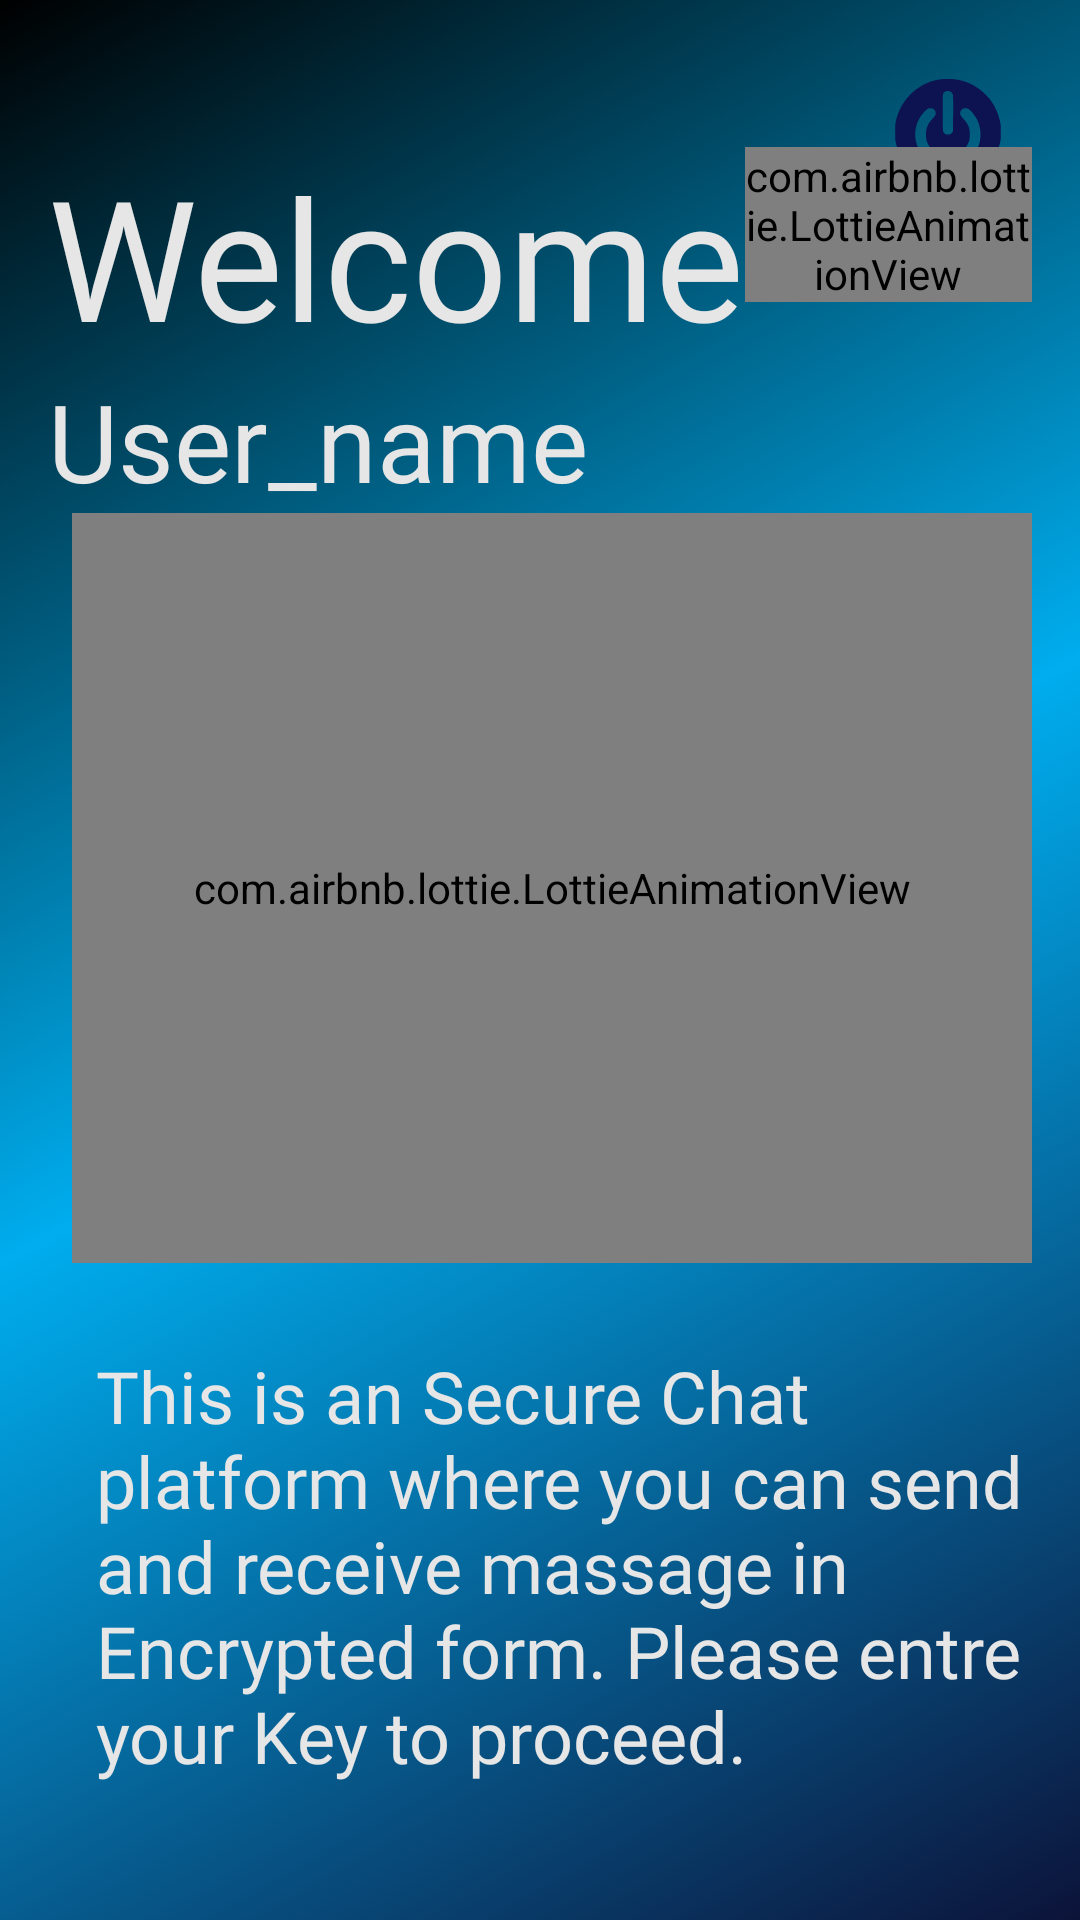

This screen was rendered from an Android layout file. Write that file and the resources it references.
<!-- AndroidManifest.xml: application theme Theme.SecureChat -->
<!-- res/layout/activity_room.xml -->
<?xml version="1.0" encoding="utf-8"?>
<RelativeLayout xmlns:android="http://schemas.android.com/apk/res/android"
    xmlns:app="http://schemas.android.com/apk/res-auto"
    xmlns:tools="http://schemas.android.com/tools"
    android:id="@+id/root_layout"
    android:layout_width="match_parent"
    android:layout_height="match_parent"
    tools:context=".RoomActivity"
    android:padding="16dp"
    android:background="@drawable/gradiant_animation"
    >
    <ImageView
        android:id="@+id/logoutImg"
        android:layout_width="56dp"
        android:layout_height="56dp"
        android:layout_alignParentEnd="true"
        android:layout_alignParentTop="true"
        android:src="@drawable/ic_logout"/>
    <TextView
        android:layout_width="56dp"
        android:layout_height="wrap_content"
        android:layout_below="@+id/logoutImg"
        android:layout_alignParentEnd="true"
        android:gravity="center"
        android:layout_marginTop="-15dp"
        android:text="Logout"
        android:textColor="@color/white"
        tools:ignore="HardcodedText" />

    <RelativeLayout
        android:id="@+id/linear_layout1"
        android:layout_width="match_parent"
        android:layout_height="wrap_content"
        android:layout_marginTop="32dp"
        android:orientation="vertical">

        <TextView
            android:id="@+id/welcome_textView"
            android:layout_width="wrap_content"
            android:layout_height="wrap_content"
            android:fontFamily="@font/poppins"
            android:text="@string/welcome_text"
            android:textColor="@color/white_gray"
            android:textSize="56sp" />

        <com.airbnb.lottie.LottieAnimationView

            android:layout_width="wrap_content"
            android:layout_height="wrap_content"
            android:layout_alignBottom="@+id/welcome_textView"
            android:layout_marginBottom="22dp"
            android:layout_toEndOf="@+id/welcome_textView"
            app:lottie_autoPlay="true"

            app:lottie_loop="true"
            app:lottie_rawRes="@raw/welcome4" />


        <TextView
            android:id="@+id/user_textView"
            android:layout_width="wrap_content"
            android:layout_height="wrap_content"
            android:layout_below="@+id/welcome_textView"
            android:layout_alignParentStart="true"
            android:fontFamily="@font/poppins"
            android:text="User_name"
            android:textColor="@color/white_gray"
            android:textSize="36sp"
            tools:ignore="HardcodedText" />


        <com.airbnb.lottie.LottieAnimationView

            android:id="@+id/welcome_animation"
            android:layout_width="320dp"
            android:layout_height="250dp"
            android:layout_below="@id/user_textView"
            android:layout_alignParentEnd="true"
            android:layout_centerVertical="true"
            app:lottie_autoPlay="true"
            app:lottie_loop="true"
            app:lottie_rawRes="@raw/welcome2"
            tools:ignore="HardcodedText" />

        <TextView

            android:layout_width="match_parent"
            android:layout_height="wrap_content"
            android:layout_below="@id/welcome_animation"
            android:layout_marginTop="28dp"
            android:fontFamily="@font/poppins"
            android:gravity="center_vertical"
            android:text="@string/app_information"
            android:textColor="@color/white_gray"
            android:paddingStart="16dp"
            android:textSize="24sp" />


    </RelativeLayout>


    <LinearLayout
        android:id="@+id/relative_layout1"
        android:layout_width="match_parent"
        android:layout_height="wrap_content"
        android:layout_below="@+id/linear_layout1"
        android:layout_marginTop="52dp"
        android:orientation="horizontal"
        android:weightSum="6">


        <EditText
            android:id="@+id/group_key_edit_text"
            android:layout_width="wrap_content"
            android:layout_height="52dp"
            android:layout_gravity="center"
            android:layout_weight="5"
            android:background="@drawable/edit_text_border"
            android:hint="@string/group_key_hint_text"
            android:importantForAutofill="no"
            android:inputType="text"
            android:paddingStart="8dp"
            android:paddingEnd="8dp"
            android:textColor="@color/white"
            android:textColorHint="#AB959595"
            android:textCursorDrawable="@drawable/cursor"
            android:textSize="20sp"
            android:layout_marginStart="10dp"
            tools:ignore="RtlSymmetry" />

        <ImageButton
            android:id="@+id/to_send_message_button"
            android:layout_width="50dp"
            android:layout_height="50dp"
            android:layout_gravity="center_vertical"
            android:layout_marginStart="8dp"
            android:layout_weight="1"
            android:background="@drawable/send_button_bg"
            android:contentDescription="button to your group"
            android:onClick="toMessageSend"
            android:padding="6dp"
            app:srcCompat="@drawable/ic_send"
            tools:ignore="HardcodedText" />

        <com.airbnb.lottie.LottieAnimationView
            android:id="@+id/animate"
            android:visibility="gone"
            android:layout_width="64dp"
            android:layout_height="64dp"
            android:layout_weight="1"
            android:layout_marginStart="8dp"
            android:contentDescription="button to your group"
            android:padding="6dp"
            app:lottie_rawRes="@raw/loading6"
            app:lottie_autoPlay="true"
            app:lottie_loop="true"
            tools:ignore="HardcodedText" />
    </LinearLayout>
    <LinearLayout
        android:layout_width="match_parent"
        android:layout_height="wrap_content"
        android:layout_below="@+id/relative_layout1"
        android:layout_marginTop="16dp"
        android:orientation="horizontal"
        android:gravity="center">



        <TextView
            android:layout_width="wrap_content"
            android:layout_height="wrap_content"
            android:text="Don't have key?"
            android:textColor="@color/white"
            android:textSize="16sp"
            tools:ignore="HardcodedText" />
        <TextView
            android:onClick="toCreateKey"
            android:layout_width="wrap_content"
            android:layout_height="wrap_content"
            android:layout_marginStart="8dp"
            android:text="Make one!"
            tools:ignore="HardcodedText,UsingOnClickInXml"
            android:textColor="#AE4156"
            android:textSize="16sp"/>

    </LinearLayout>


</RelativeLayout>
<!-- resources referenced by this layout -->
<resources>
  <color name="white">#FFFFFFFF</color>
  <color name="white_gray">#E6E6E6</color>
  <!-- drawable cursor (drawable) -->
  <?xml version="1.0" encoding="utf-8"?>
  <shape android:shape="rectangle" xmlns:android="http://schemas.android.com/apk/res/android">
      <size android:height="15dp"
            android:width="1dp"/>
      <solid android:color="#6C3659"/>
  
  
  </shape>
  <!-- drawable edit_text_border (drawable) -->
  <?xml version="1.0" encoding="utf-8"?>
  <shape xmlns:android="http://schemas.android.com/apk/res/android" android:shape="rectangle">
      <stroke android:color="#FF146381"
          android:width="1dp"/>
      <corners android:radius="30dp"/>
      <solid android:color="#D2013042"/>
  
  </shape>
  <!-- drawable gradiant_animation (drawable) -->
  <?xml version="1.0" encoding="utf-8"?>
  <animation-list xmlns:android="http://schemas.android.com/apk/res/android">
  
      <item  android:duration="3000"
          android:drawable="@drawable/gradiant_start"/>
      <item  android:duration="3000"
          android:drawable="@drawable/gradiant_center"/>
      <item  android:duration="3000"
          android:drawable="@drawable/gradiant_end"/>
  </animation-list>
  <!-- drawable ic_send (drawable) -->
  <vector android:autoMirrored="true" android:height="24dp"
      android:tint="#FEFFFF" android:viewportHeight="24"
      android:viewportWidth="24" android:width="24dp" xmlns:android="http://schemas.android.com/apk/res/android">
    <path android:fillColor="@android:color/white" android:pathData="M2.01,21L23,12 2.01,3 2,10l15,2 -15,2z"/>
  </vector>
  <!-- drawable send_button_bg (drawable) -->
  <?xml version="1.0" encoding="utf-8"?>
  <shape android:shape="rectangle" xmlns:android="http://schemas.android.com/apk/res/android">
      <solid android:color="#4CAF50"/>
      <corners android:radius="24dp"/>
  </shape>
  <string name="app_information">This is an Secure Chat platform where you can send and receive massage in Encrypted form. Please entre your Key to proceed.</string>
  <string name="group_key_hint_text">Enter your group KEY</string>
  <string name="welcome_text">Welcome</string>
  <style name="Theme.SecureChat" parent="Theme.MaterialComponents.DayNight.NoActionBar">
          
          <item name="colorPrimary">#D204212C</item>
          <item name="colorPrimaryVariant">#0A4860</item>
          <item name="colorOnPrimary">#AE4156</item>
          
          <item name="colorSecondary">#AE4156</item>
          <item name="colorSecondaryVariant">#A15261</item>
          <item name="colorOnSecondary">@color/black</item>
          
          <item name="android:statusBarColor" tools:targetApi="l">?attr/colorPrimaryVariant</item>
          
      </style>
  <!-- drawable gradiant_start (drawable) -->
  <?xml version="1.0" encoding="utf-8"?>
  <shape android:shape="rectangle" xmlns:android="http://schemas.android.com/apk/res/android">
          <gradient android:type="linear"
      android:startColor="#000000"
      android:centerColor="#00ADEE"
      android:endColor="#0C1339"
      android:angle="315"
      />
  </shape>
  <!-- drawable gradiant_center (drawable) -->
  <?xml version="1.0" encoding="utf-8"?>
  <shape android:shape="rectangle" xmlns:android="http://schemas.android.com/apk/res/android">
      <gradient android:type="linear"
      android:startColor="#0F309B"
      android:centerColor="#000827"
      android:endColor="#000827"
      android:angle="315"
      />
  </shape>
  <!-- drawable gradiant_end (drawable) -->
  <?xml version="1.0" encoding="utf-8"?>
  <shape android:shape="rectangle" xmlns:android="http://schemas.android.com/apk/res/android">
      <gradient android:type="linear"
      android:startColor="#000827"
      android:centerColor="#000827"
      android:endColor="#0F309B"
      android:angle="315"
      />
  </shape>
  <color name="black">#FF000000</color>
</resources>
